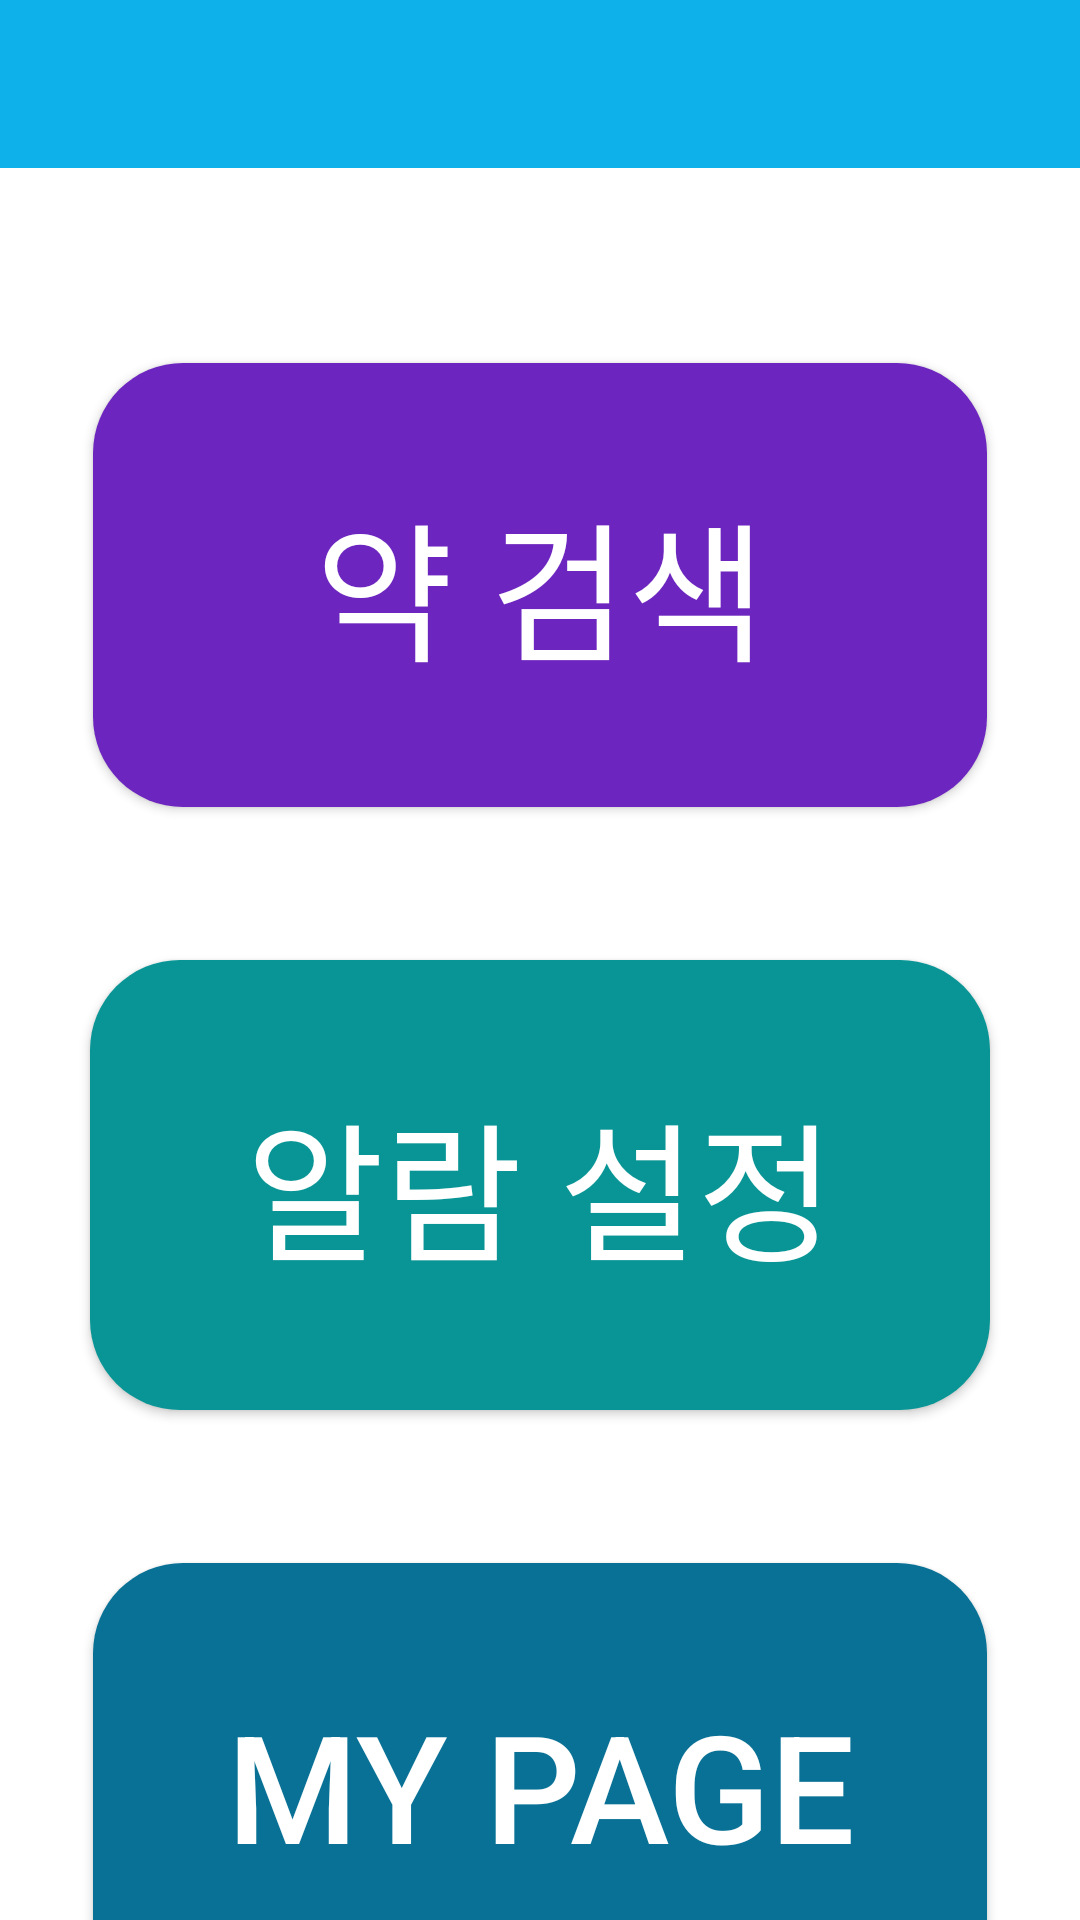

Produce the Android XML layout that renders to this screen, including the resource entries it uses.
<!-- AndroidManifest.xml: application theme Theme.SSUNY -->
<!-- res/layout/activity_main.xml -->
<?xml version="1.0" encoding="utf-8"?>
<androidx.constraintlayout.widget.ConstraintLayout xmlns:android="http://schemas.android.com/apk/res/android"
    xmlns:tools="http://schemas.android.com/tools"
    android:layout_width="match_parent"
    android:layout_height="match_parent">

    <include
        layout = "@layout/tool_bar"
        android:id="@+id/toolbar" />

        <LinearLayout
            android:layout_width="match_parent"
            android:layout_height="match_parent"
            android:orientation="vertical">

            <androidx.appcompat.widget.AppCompatButton
                android:id="@+id/btn_search"
                android:layout_width="300dp"
                android:layout_height="150dp"
                android:layout_gravity="center"
                android:layout_marginTop="120dp"
                android:background="@drawable/btn_purple_border"
                android:gravity="center"
                android:text="약 검색"
                android:textColor="#FFFFFF"
                android:textSize="50dp" />

            <androidx.appcompat.widget.AppCompatButton
                android:id="@+id/btn_alarm"
                android:layout_width="300dp"
                android:layout_height="150dp"
                android:layout_gravity="center"
                android:layout_marginTop="50dp"
                android:background="@drawable/btn_green_border"
                android:gravity="center"
                android:text="알람 설정"
                android:textColor="#FFFFFF"
                android:textSize="50dp" />

            <androidx.appcompat.widget.AppCompatButton
                android:id="@+id/btn_mypage"
                android:layout_width="300dp"
                android:layout_height="150dp"
                android:layout_gravity="center"
                android:layout_marginTop="50dp"
                android:layout_marginBottom="100dp"
                android:background="@drawable/btn_blue_border"
                android:gravity="center"
                android:text="My page"
                android:textColor="#FFFFFF"
                android:textSize="50dp" />
        </LinearLayout>
</androidx.constraintlayout.widget.ConstraintLayout>
<!-- res/layout/tool_bar.xml (included above) -->
<?xml version="1.0" encoding="utf-8"?>
<androidx.appcompat.widget.Toolbar xmlns:android="http://schemas.android.com/apk/res/android"
    android:layout_width="match_parent"
    android:layout_height="wrap_content"
    xmlns:app="http://schemas.android.com/apk/res-auto"
    android:id="@+id/toolbar"
    app:titleTextColor="@color/white"
    android:background="#0EB1EA">

</androidx.appcompat.widget.Toolbar>
<!-- resources referenced by this layout -->
<resources>
  <!-- drawable btn_blue_border (drawable) -->
  <?xml version="1.0" encoding="utf-8"?>
  <layer-list xmlns:android="http://schemas.android.com/apk/res/android">
      <item
          android:bottom="1dp"
          android:left="1dp"
          android:right="1dp"
          android:top="1dp">
          <shape android:shape="rectangle">
              <solid android:color="#097195"/>
              <corners
                  android:bottomRightRadius="30dp"
                  android:bottomLeftRadius="30dp"
                  android:topLeftRadius="30dp"
                  android:topRightRadius="30dp"/>
          </shape>
      </item>
  </layer-list>
  <!-- drawable btn_green_border (drawable) -->
  <?xml version="1.0" encoding="utf-8"?>
  <selector xmlns:android="http://schemas.android.com/apk/res/android">
      <item
          android:bottom="1dp"
          android:left="1dp"
          android:right="1dp"
          android:top="1dp">
          <shape android:shape="rectangle">
              <solid android:color="#099595"/>
              <corners
                  android:bottomRightRadius="30dp"
                  android:bottomLeftRadius="30dp"
                  android:topLeftRadius="30dp"
                  android:topRightRadius="30dp"/>
          </shape>
      </item>
  </selector>
  <!-- drawable btn_purple_border (drawable) -->
  <?xml version="1.0" encoding="utf-8"?>
  <layer-list xmlns:android="http://schemas.android.com/apk/res/android">
      <item
          android:bottom="1dp"
          android:left="1dp"
          android:right="1dp"
          android:top="1dp">
          <shape android:shape="rectangle">
              <solid android:color="#6C25BE"/>
              <corners
                  android:bottomRightRadius="30dp"
                  android:bottomLeftRadius="30dp"
                  android:topLeftRadius="30dp"
                  android:topRightRadius="30dp"/>
          </shape>
      </item>
  </layer-list>
  <style name="Theme.SSUNY" parent="Theme.MaterialComponents.DayNight.NoActionBar">
          
          <item name="colorPrimary">@color/purple_500</item>
          <item name="colorPrimaryVariant">@color/purple_700</item>
          <item name="colorOnPrimary">@color/white</item>
          
          <item name="colorSecondary">@color/teal_200</item>
          <item name="colorSecondaryVariant">@color/teal_700</item>
          <item name="colorOnSecondary">@color/black</item>
          
          <item name="android:statusBarColor">?attr/colorPrimaryVariant</item>
          
      </style>
  <!-- not gathered from this repository: default colours our renderer supplied (Android Studio template values) -->
  <color name="purple_500">#FF6200EE</color>
  <color name="purple_700">#FF3700B3</color>
  <color name="teal_200">#FF03DAC5</color>
  <color name="teal_700">#FF018786</color>
  <color name="black">#FF000000</color>
  <color name="white">#FFFFFFFF</color>
</resources>
